Dataset: signature_classifier (GitHub, rishabh1263/Document-verification-system). Classes: non signature, signature.

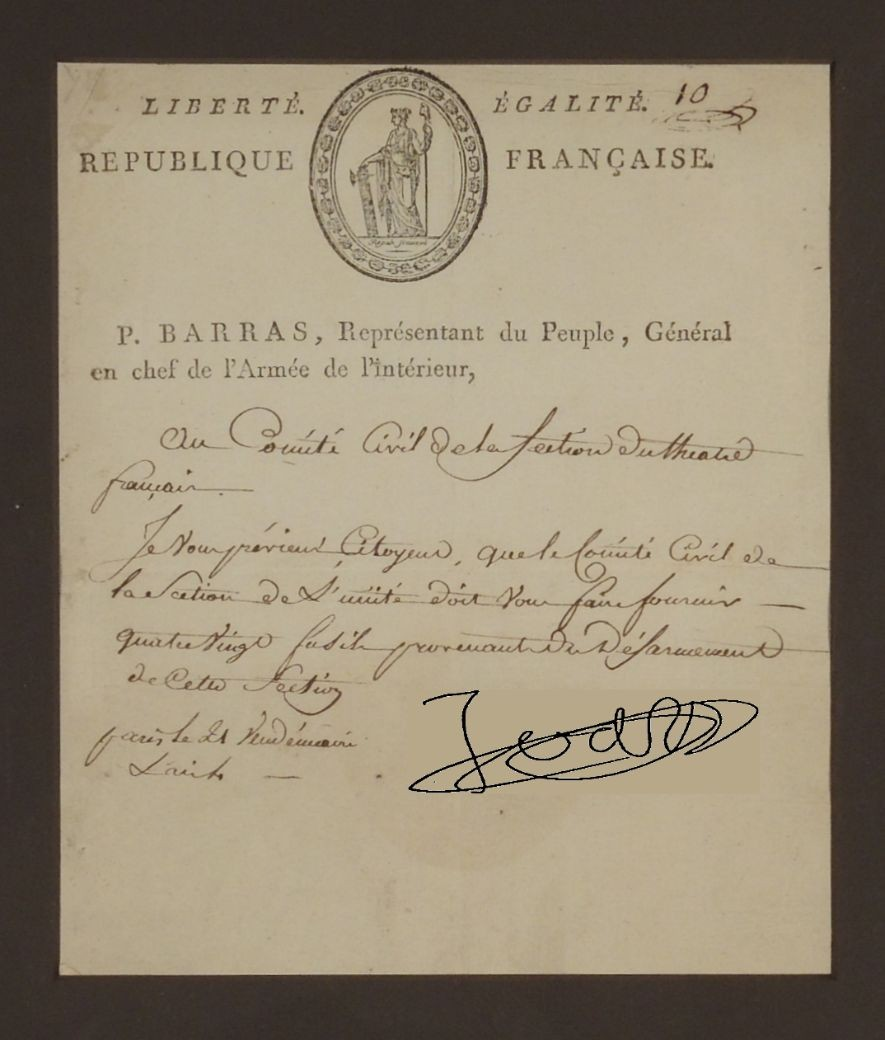
Label: non signature

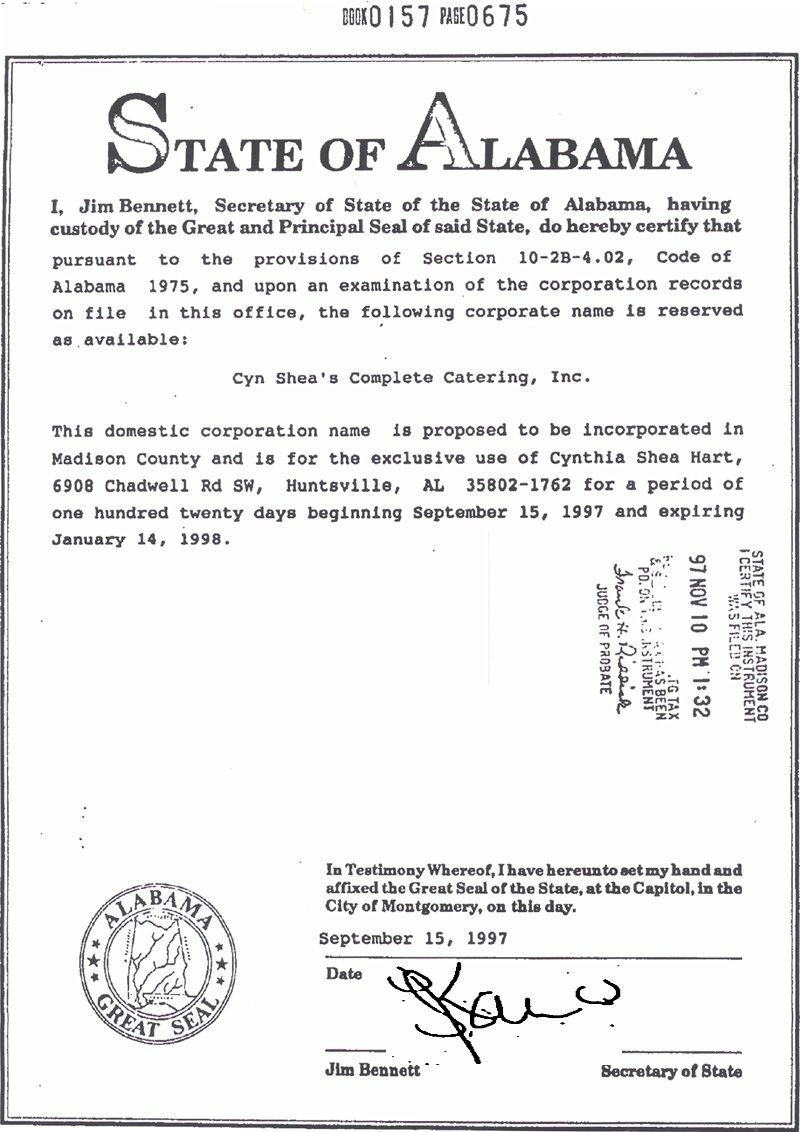
Label: non signature

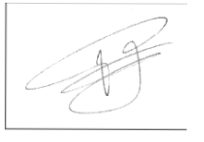
Label: signature

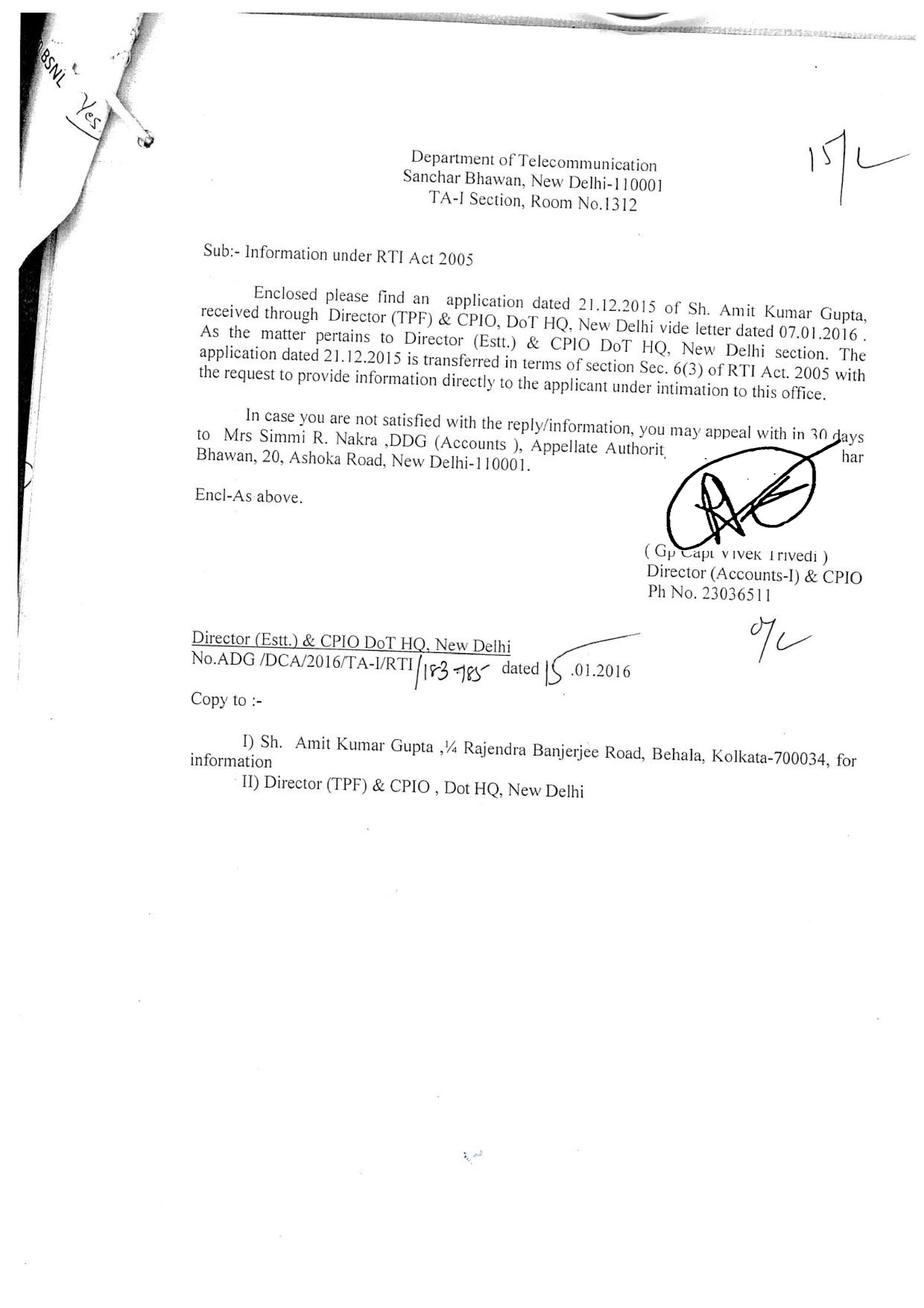
Label: non signature

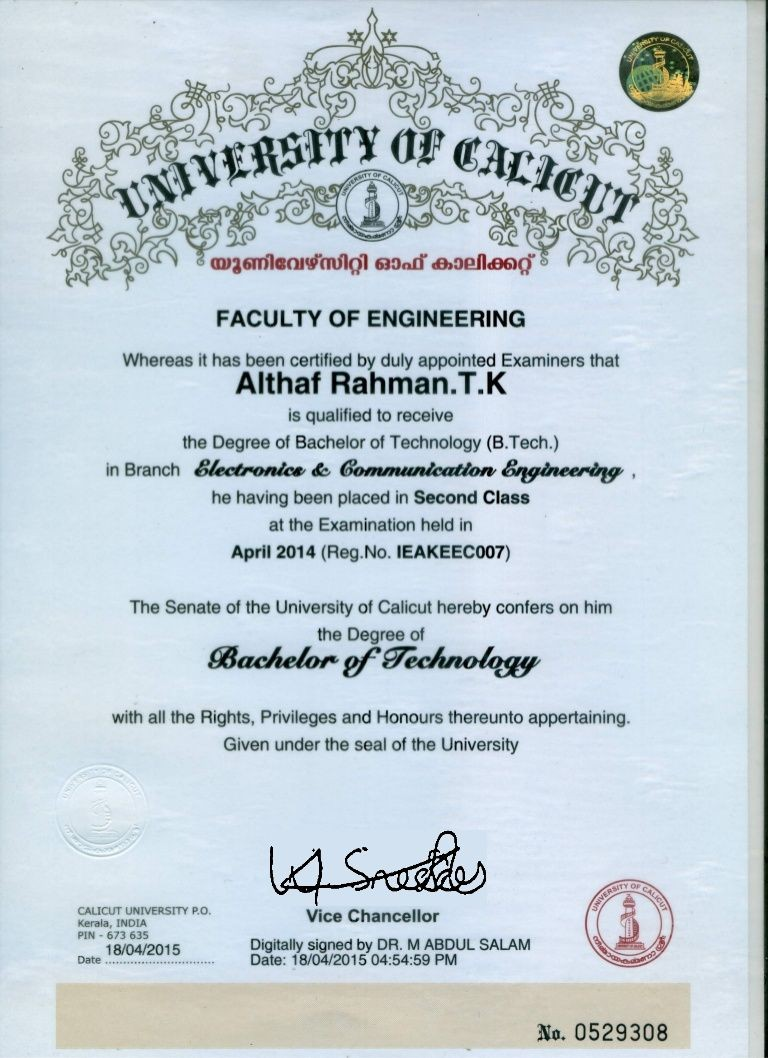
Label: non signature

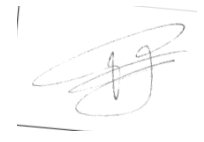
Label: signature
